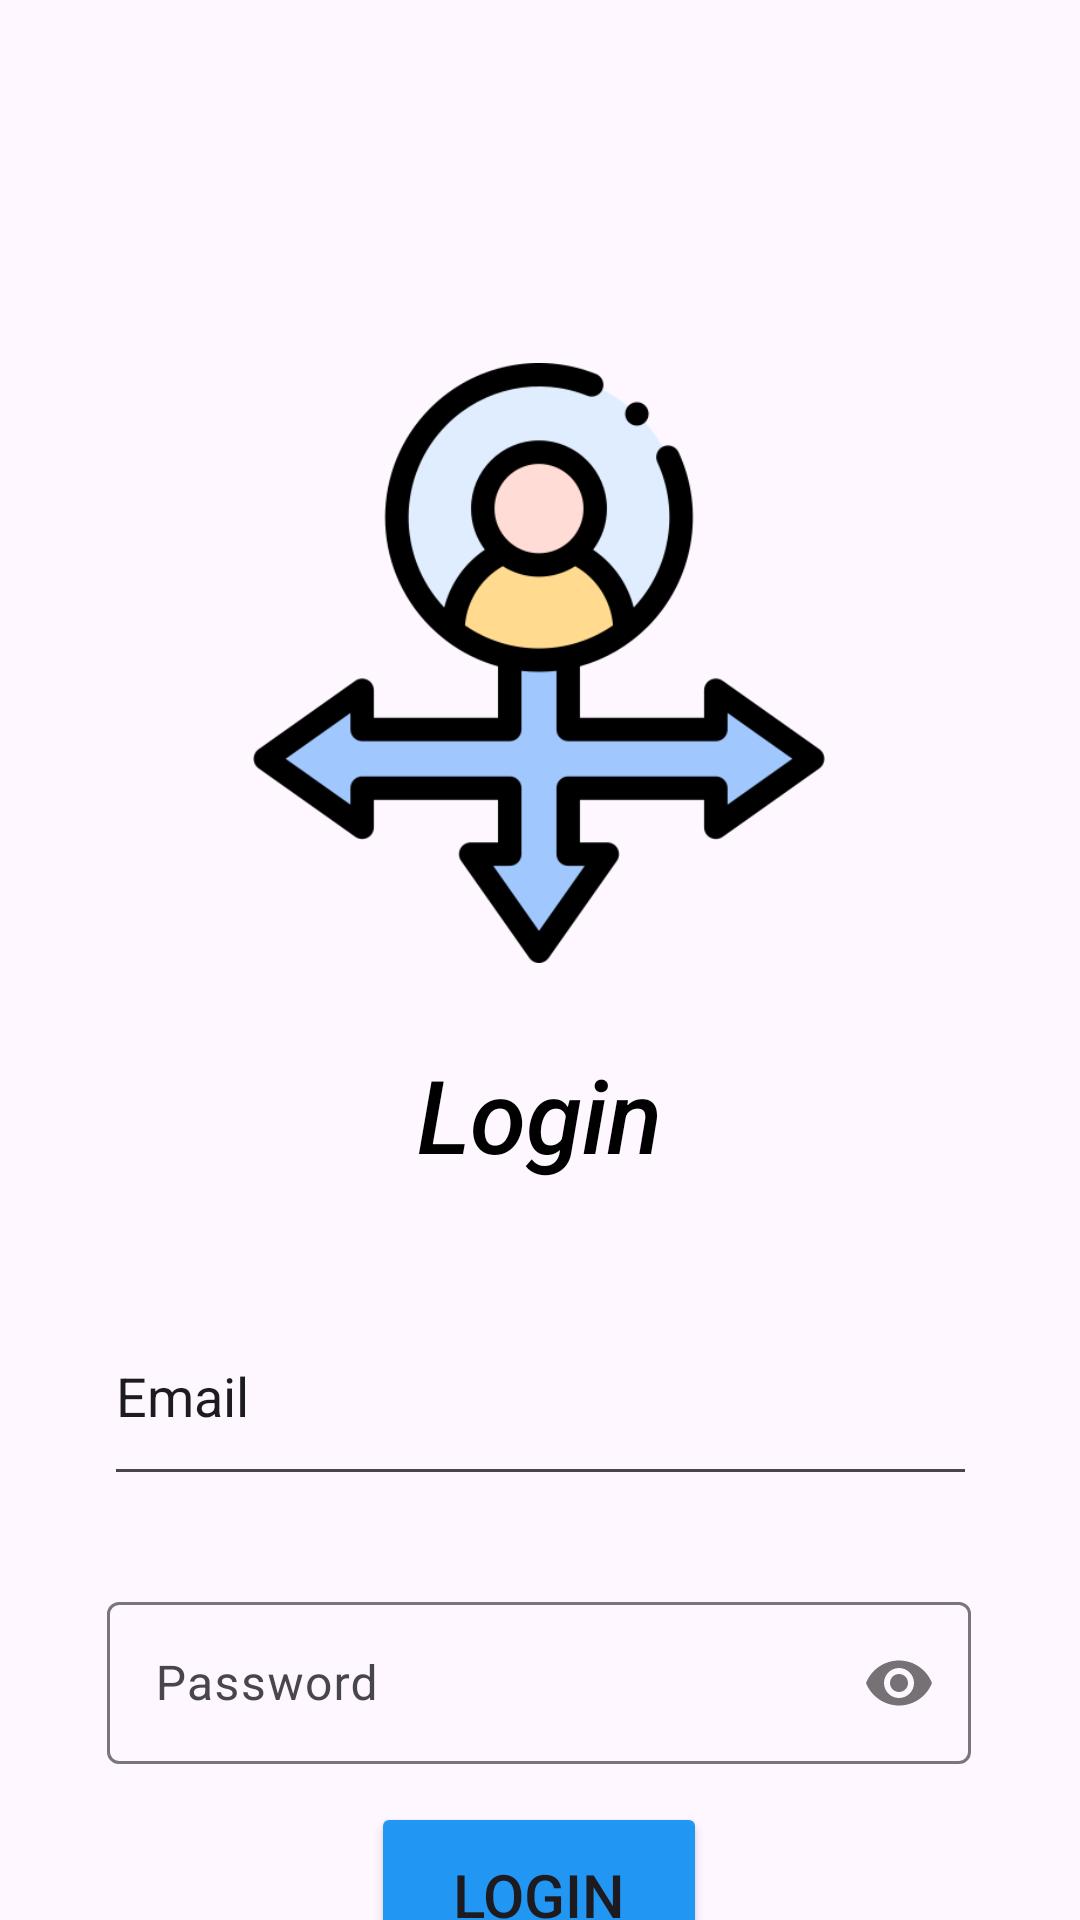

Reconstruct the res/layout file that produces this screen, plus the resources it refers to.
<!-- AndroidManifest.xml: application theme Theme.CareerGuidanceSystem -->
<!-- res/layout/login_form.xml -->
<?xml version="1.0" encoding="utf-8"?>
<androidx.constraintlayout.widget.ConstraintLayout xmlns:android="http://schemas.android.com/apk/res/android"
    xmlns:app="http://schemas.android.com/apk/res-auto"
    xmlns:tools="http://schemas.android.com/tools"
    android:id="@+id/email"
    android:layout_width="match_parent"
    android:layout_height="match_parent"
    android:background="@drawable/nicepng_blue_gradient_png_498173">

    <ImageView
        android:id="@+id/imageView2"
        android:layout_width="200dp"
        android:layout_height="218dp"
        android:layout_marginTop="112dp"
        android:contentDescription="@string/login_form_logo"
        app:layout_constraintEnd_toEndOf="parent"
        app:layout_constraintHorizontal_bias="0.497"
        app:layout_constraintStart_toStartOf="parent"
        app:layout_constraintTop_toTopOf="parent"
        app:srcCompat="@drawable/guidance" />

    <TextView
        android:id="@+id/textView"
        android:layout_width="138dp"
        android:layout_height="56dp"
        android:layout_marginTop="4dp"
        android:text="@string/login"
        android:textAlignment="center"
        android:textAppearance="@style/TextAppearance.AppCompat.Body2"
        android:textColor="#000000"
        android:textSize="34sp"
        android:textStyle="italic"
        app:layout_constraintBottom_toBottomOf="parent"
        app:layout_constraintEnd_toEndOf="parent"
        app:layout_constraintHorizontal_bias="0.498"
        app:layout_constraintStart_toStartOf="parent"
        app:layout_constraintTop_toBottomOf="@+id/imageView2"
        app:layout_constraintVertical_bias="0.058"
        tools:ignore="TextSizeCheck" />

    <com.google.android.material.textfield.TextInputLayout
        android:id="@+id/textInputLayout"
        android:layout_width="288dp"
        android:layout_height="78dp"
        android:layout_marginTop="124dp"
        app:layout_constraintEnd_toEndOf="parent"
        app:layout_constraintHorizontal_bias="0.495"
        app:layout_constraintStart_toStartOf="parent"
        app:layout_constraintTop_toBottomOf="@+id/textView"
        app:passwordToggleEnabled="true">

        <EditText
            android:id="@+id/editTextTextPassword"
            android:layout_width="288dp"
            android:layout_height="54dp"
            android:autofillHints=""
            android:ems="10"
            android:hint="@string/password"
            android:inputType="textPassword"
            android:textColor="#000000"
            app:layout_constraintBottom_toBottomOf="@+id/textInputLayout"
            app:layout_constraintStart_toStartOf="@+id/textInputLayout"
            app:layout_constraintTop_toTopOf="@+id/textInputLayout"
            tools:ignore="TextContrastCheck" />


    </com.google.android.material.textfield.TextInputLayout>

    <EditText
        android:id="@+id/editTextTextEmailAddress"
        android:layout_width="291dp"
        android:layout_height="70dp"
        android:layout_marginTop="24dp"
        android:ems="10"
        android:inputType="textEmailAddress"
        android:text="@string/email"
        app:layout_constraintEnd_toEndOf="parent"
        app:layout_constraintStart_toStartOf="parent"
        app:layout_constraintTop_toBottomOf="@+id/textView"
        tools:ignore="Autofill" />

    <Button
        android:id="@+id/login_form_button"
        android:layout_width="112dp"
        android:layout_height="62dp"
        android:backgroundTint="#2196F3"
        android:contentDescription="login form login button"
        android:text="Login"
        android:textSize="20sp"
        app:layout_constraintBottom_toBottomOf="parent"
        app:layout_constraintEnd_toEndOf="parent"
        app:layout_constraintHorizontal_bias="0.498"
        app:layout_constraintStart_toStartOf="parent"
        app:layout_constraintTop_toBottomOf="@+id/textInputLayout"
        app:layout_constraintVertical_bias="0.21" />


</androidx.constraintlayout.widget.ConstraintLayout>
<!-- resources referenced by this layout -->
<resources>
  <!-- drawable guidance: png bitmap (drawable, 26588 bytes) -->
  <string name="email">Email</string>
  <string name="login">Login</string>
  <string name="login_form_logo">Login form logo</string>
  <string name="password">Password</string>
  <style name="Theme.CareerGuidanceSystem" parent="Base.Theme.CareerGuidanceSystem" />
  <style name="Base.Theme.CareerGuidanceSystem" parent="Theme.Material3.DayNight.NoActionBar">
          
          
      </style>
</resources>
